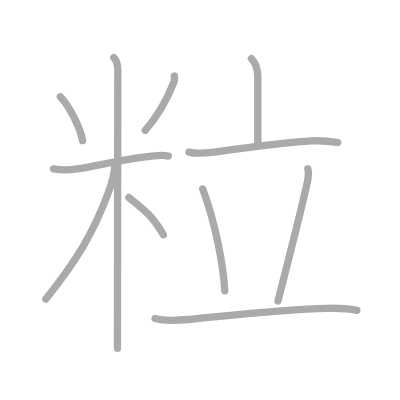
t = 0.00 s
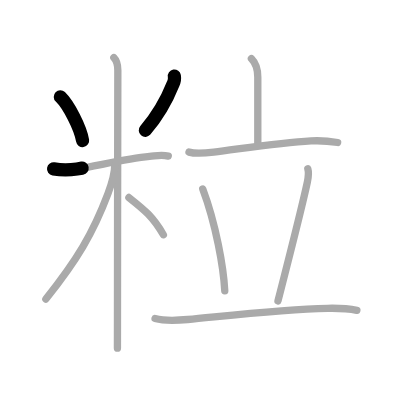
t = 2.25 s
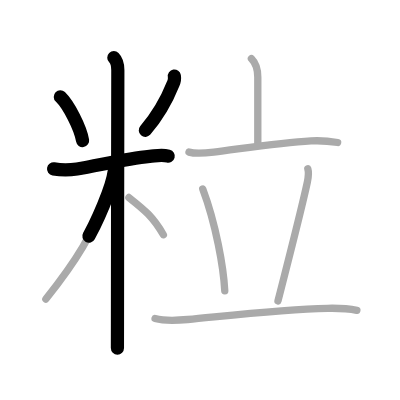
t = 4.50 s
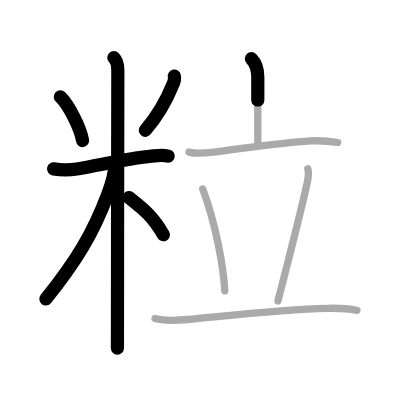
t = 6.50 s
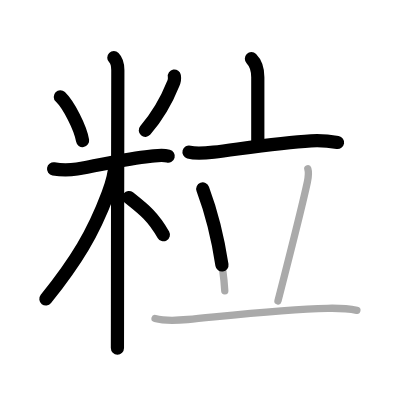
t = 8.75 s
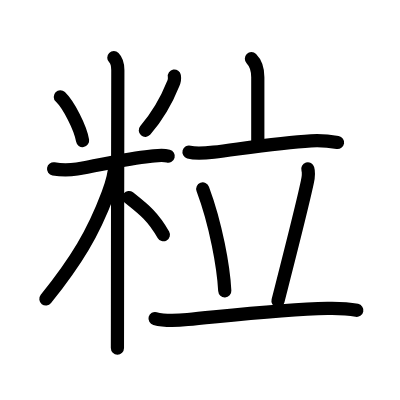
t = 11.00 s

The animated SVG that drew these frames (rendered in a browser with its animation timeline set to each time). Animation: 11 SMIL elements (animate=11); one cycle of 11.00 s.

<?xml version="1.0" standalone="no"?>
<!DOCTYPE svg PUBLIC "-//W3C//DTD SVG 1.1//EN"   "http://www.w3.org/Graphics/SVG/1.1/DTD/svg11.dtd">
<svg width="400px" height="400px"  version="1.1" xmlns="http://www.w3.org/2000/svg">
  <defs>
    <marker id="Triangle" viewBox="0 0 10 10" refX="0" refY="5" markerUnits="strokeWidth" markerWidth="3" style="stroke-opacity:0%;fill:#aaaaaa;" markerHeight="2" orient="auto">
      <path d="M 0 0 L 10 5 L 0 10 z" />
    </marker>
    
    <marker id="Arrow" viewBox="0 0 10 10" refX="5" refY="5" markerUnits="strokeWidth" markerWidth="1.8" style="stroke-opacity:0%;fill:#770000;" markerHeight="2" orient="auto">
      <path d="M 0 4 L 6 4 L 4 1 L 10 5 L 4 9 L 6 6 L 0 6 z" />
        <circle cx="5" cy="5" r="5" />
      </marker>
    
    <marker id="TriangleRed" viewBox="0 0 10 10" refX="0" refY="5" markerUnits="strokeWidth" markerWidth="3" style="stroke-opacity:0%;fill:#CC0000;" markerHeight="2" orient="auto">
      <path d="M 0 0 L 10 5 L 0 10 z" />
    </marker>
    
    <marker id="ArrowRed" viewBox="0 0 10 10" refX="5" refY="5" markerUnits="strokeWidth" markerWidth="1.8" style="stroke-opacity:0%;fill:#CC0000;" markerHeight="2" orient="auto">
      <path d="M 0 4 L 6 4 L 4 1 L 10 5 L 4 9 L 6 6 L 0 6 z" />
        <circle cx="5" cy="5" r="5" />
      </marker>
    
  </defs>
  
  <path style="fill:#ffffff; fill-opacity:100%; fill-rule:evenodd; stroke-width:0;" d="M 0 0 L 400px 0 L 400px 400px L 0 400px L 0 0" />

  <g transform="scale(3.6697247706422 3.6697247706422)">
<path style="fill:none; fill-opacity:0%; fill-rule:evenodd; stroke:#aaaaaa; stroke-opacity:100%; stroke-width: 1.5pt; stroke-linejoin:round; stroke-linecap:round;" d="M16.44 26.39c2.29 2.21 5.49 8.47 6.06 11.91"></path>
<path style="fill:none; fill-opacity:0%; fill-rule:evenodd; stroke:#aaaaaa; stroke-opacity:100%; stroke-width: 1.5pt; stroke-linejoin:round; stroke-linecap:round;" d="M47.51 20.72c0.13 0.78 0.01 1.5-0.35 2.18c-1.36 3.41-3.48 7.85-7.59 12.65"></path>
<path style="fill:none; fill-opacity:0%; fill-rule:evenodd; stroke:#aaaaaa; stroke-opacity:100%; stroke-width: 1.5pt; stroke-linejoin:round; stroke-linecap:round;" d="M14.6 46.02c2.77 0.48 4.14 0.38 6.38 0.03c5.61-0.89 13.27-2.79 19.79-3.43c1.92-0.19 3.22-0.57 5.08-0.09"></path>
<path style="fill:none; fill-opacity:0%; fill-rule:evenodd; stroke:#aaaaaa; stroke-opacity:100%; stroke-width: 1.5pt; stroke-linejoin:round; stroke-linecap:round;" d="M31.02 15.71c1.01 1.01 1.09 2.29 1.09 3.44c0 0.78-0.1 49.85-0.1 68.6c0 3.35-0.01 5.34-0.01 7.12"></path>
<path style="fill:none; fill-opacity:0%; fill-rule:evenodd; stroke:#aaaaaa; stroke-opacity:100%; stroke-width: 1.5pt; stroke-linejoin:round; stroke-linecap:round;" d="M31.27 44.96c0 2.41-0.93 5.38-1.86 7.85C25.34 63.63 20.88 71 12.5 81.48"></path>
<path style="fill:none; fill-opacity:0%; fill-rule:evenodd; stroke:#aaaaaa; stroke-opacity:100%; stroke-width: 1.5pt; stroke-linejoin:round; stroke-linecap:round;" d="M35.12 53.82c4 3.18 6.5 5.06 9.4 10.15"></path>
<path style="fill:none; fill-opacity:0%; fill-rule:evenodd; stroke:#aaaaaa; stroke-opacity:100%; stroke-width: 1.5pt; stroke-linejoin:round; stroke-linecap:round;" d="M68.51 16c1.37 1.37 1.74 2.88 1.74 5.06c0 4.07 0 6.89 0 17.94"></path>
<path style="fill:none; fill-opacity:0%; fill-rule:evenodd; stroke:#aaaaaa; stroke-opacity:100%; stroke-width: 1.5pt; stroke-linejoin:round; stroke-linecap:round;" d="M51.5 41.45c1.96 0.55 4.72 0.25 6.75 0.01c7.26-0.89 17.9-2.59 26.5-3.07c2.54-0.14 4.76 0.02 7.26 0.44"></path>
<path style="fill:none; fill-opacity:0%; fill-rule:evenodd; stroke:#aaaaaa; stroke-opacity:100%; stroke-width: 1.5pt; stroke-linejoin:round; stroke-linecap:round;" d="M55.25 51.5c3.62 9.69 5.67 21.36 6 27.75"></path>
<path style="fill:none; fill-opacity:0%; fill-rule:evenodd; stroke:#aaaaaa; stroke-opacity:100%; stroke-width: 1.5pt; stroke-linejoin:round; stroke-linecap:round;" d="M83.88 46c0.37 1.25 0.11 2.5-0.12 3.58C82.12 57.25 77.5 75.12 75.75 82"></path>
<path style="fill:none; fill-opacity:0%; fill-rule:evenodd; stroke:#aaaaaa; stroke-opacity:100%; stroke-width: 1.5pt; stroke-linejoin:round; stroke-linecap:round;" d="M42.25 86.8c2.9 0.78 5.95 0.55 8.88 0.27C62.33 86 77 84.25 89.25 84.02c2.53-0.05 5.25-0.02 8 0.55"></path>

<path style="fill:none; fill-opacity:0%; fill-rule:evenodd; stroke:#000000; stroke-opacity:100%; stroke-width: 2.7pt; stroke-linejoin:round; stroke-linecap:round;" d="M16.44 26.39c2.29 2.21 5.49 8.47 6.06 11.91" pathLength="100" stroke-dashoffset="100" stroke-dasharray="100 105"><animate id="dashAnim1" attributeName="stroke-dashoffset" from="100" to="0" dur="1s" calcMode="linear" fill="freeze"/></path>
<path style="fill:none; fill-opacity:0%; fill-rule:evenodd; stroke:#000000; stroke-opacity:100%; stroke-width: 2.7pt; stroke-linejoin:round; stroke-linecap:round;" d="M47.51 20.72c0.13 0.78 0.01 1.5-0.35 2.18c-1.36 3.41-3.48 7.85-7.59 12.65" pathLength="100" stroke-dashoffset="100" stroke-dasharray="100 105"><animate id="dashAnim2" attributeName="stroke-dashoffset" from="100" to="0" dur="1s" calcMode="linear" begin="dashAnim1.end" fill="freeze"/></path>
<path style="fill:none; fill-opacity:0%; fill-rule:evenodd; stroke:#000000; stroke-opacity:100%; stroke-width: 2.7pt; stroke-linejoin:round; stroke-linecap:round;" d="M14.6 46.02c2.77 0.48 4.14 0.38 6.38 0.03c5.61-0.89 13.27-2.79 19.79-3.43c1.92-0.19 3.22-0.57 5.08-0.09" pathLength="100" stroke-dashoffset="100" stroke-dasharray="100 105"><animate id="dashAnim3" attributeName="stroke-dashoffset" from="100" to="0" dur="1s" calcMode="linear" begin="dashAnim2.end" fill="freeze"/></path>
<path style="fill:none; fill-opacity:0%; fill-rule:evenodd; stroke:#000000; stroke-opacity:100%; stroke-width: 2.7pt; stroke-linejoin:round; stroke-linecap:round;" d="M31.02 15.71c1.01 1.01 1.09 2.29 1.09 3.44c0 0.78-0.1 49.85-0.1 68.6c0 3.35-0.01 5.34-0.01 7.12" pathLength="100" stroke-dashoffset="100" stroke-dasharray="100 105"><animate id="dashAnim4" attributeName="stroke-dashoffset" from="100" to="0" dur="1s" calcMode="linear" begin="dashAnim3.end" fill="freeze"/></path>
<path style="fill:none; fill-opacity:0%; fill-rule:evenodd; stroke:#000000; stroke-opacity:100%; stroke-width: 2.7pt; stroke-linejoin:round; stroke-linecap:round;" d="M31.27 44.96c0 2.41-0.93 5.38-1.86 7.85C25.34 63.63 20.88 71 12.5 81.48" pathLength="100" stroke-dashoffset="100" stroke-dasharray="100 105"><animate id="dashAnim5" attributeName="stroke-dashoffset" from="100" to="0" dur="1s" calcMode="linear" begin="dashAnim4.end" fill="freeze"/></path>
<path style="fill:none; fill-opacity:0%; fill-rule:evenodd; stroke:#000000; stroke-opacity:100%; stroke-width: 2.7pt; stroke-linejoin:round; stroke-linecap:round;" d="M35.12 53.82c4 3.18 6.5 5.06 9.4 10.15" pathLength="100" stroke-dashoffset="100" stroke-dasharray="100 105"><animate id="dashAnim6" attributeName="stroke-dashoffset" from="100" to="0" dur="1s" calcMode="linear" begin="dashAnim5.end" fill="freeze"/></path>
<path style="fill:none; fill-opacity:0%; fill-rule:evenodd; stroke:#000000; stroke-opacity:100%; stroke-width: 2.7pt; stroke-linejoin:round; stroke-linecap:round;" d="M68.51 16c1.37 1.37 1.74 2.88 1.74 5.06c0 4.07 0 6.89 0 17.94" pathLength="100" stroke-dashoffset="100" stroke-dasharray="100 105"><animate id="dashAnim7" attributeName="stroke-dashoffset" from="100" to="0" dur="1s" calcMode="linear" begin="dashAnim6.end" fill="freeze"/></path>
<path style="fill:none; fill-opacity:0%; fill-rule:evenodd; stroke:#000000; stroke-opacity:100%; stroke-width: 2.7pt; stroke-linejoin:round; stroke-linecap:round;" d="M51.5 41.45c1.96 0.55 4.72 0.25 6.75 0.01c7.26-0.89 17.9-2.59 26.5-3.07c2.54-0.14 4.76 0.02 7.26 0.44" pathLength="100" stroke-dashoffset="100" stroke-dasharray="100 105"><animate id="dashAnim8" attributeName="stroke-dashoffset" from="100" to="0" dur="1s" calcMode="linear" begin="dashAnim7.end" fill="freeze"/></path>
<path style="fill:none; fill-opacity:0%; fill-rule:evenodd; stroke:#000000; stroke-opacity:100%; stroke-width: 2.7pt; stroke-linejoin:round; stroke-linecap:round;" d="M55.25 51.5c3.62 9.69 5.67 21.36 6 27.75" pathLength="100" stroke-dashoffset="100" stroke-dasharray="100 105"><animate id="dashAnim9" attributeName="stroke-dashoffset" from="100" to="0" dur="1s" calcMode="linear" begin="dashAnim8.end" fill="freeze"/></path>
<path style="fill:none; fill-opacity:0%; fill-rule:evenodd; stroke:#000000; stroke-opacity:100%; stroke-width: 2.7pt; stroke-linejoin:round; stroke-linecap:round;" d="M83.88 46c0.37 1.25 0.11 2.5-0.12 3.58C82.12 57.25 77.5 75.12 75.75 82" pathLength="100" stroke-dashoffset="100" stroke-dasharray="100 105"><animate id="dashAnim10" attributeName="stroke-dashoffset" from="100" to="0" dur="1s" calcMode="linear" begin="dashAnim9.end" fill="freeze"/></path>
<path style="fill:none; fill-opacity:0%; fill-rule:evenodd; stroke:#000000; stroke-opacity:100%; stroke-width: 2.7pt; stroke-linejoin:round; stroke-linecap:round;" d="M42.25 86.8c2.9 0.78 5.95 0.55 8.88 0.27C62.33 86 77 84.25 89.25 84.02c2.53-0.05 5.25-0.02 8 0.55" pathLength="100" stroke-dashoffset="100" stroke-dasharray="100 105"><animate id="dashAnim11" attributeName="stroke-dashoffset" from="100" to="0" dur="1s" calcMode="linear" begin="dashAnim10.end" fill="freeze"/></path>

</g>

</svg>  
          
